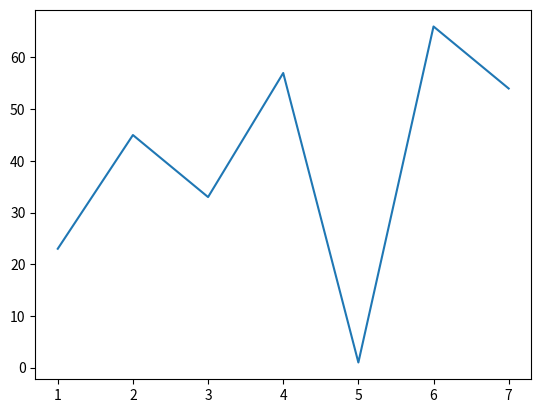

This chart was generated by the following Python code:
import pandas as pd
import matplotlib.pyplot as plt
import numpy as np

plt.plot([1,2,3,4,5,6,7], [23,45,33,57,1,66,54])
plt.show()
